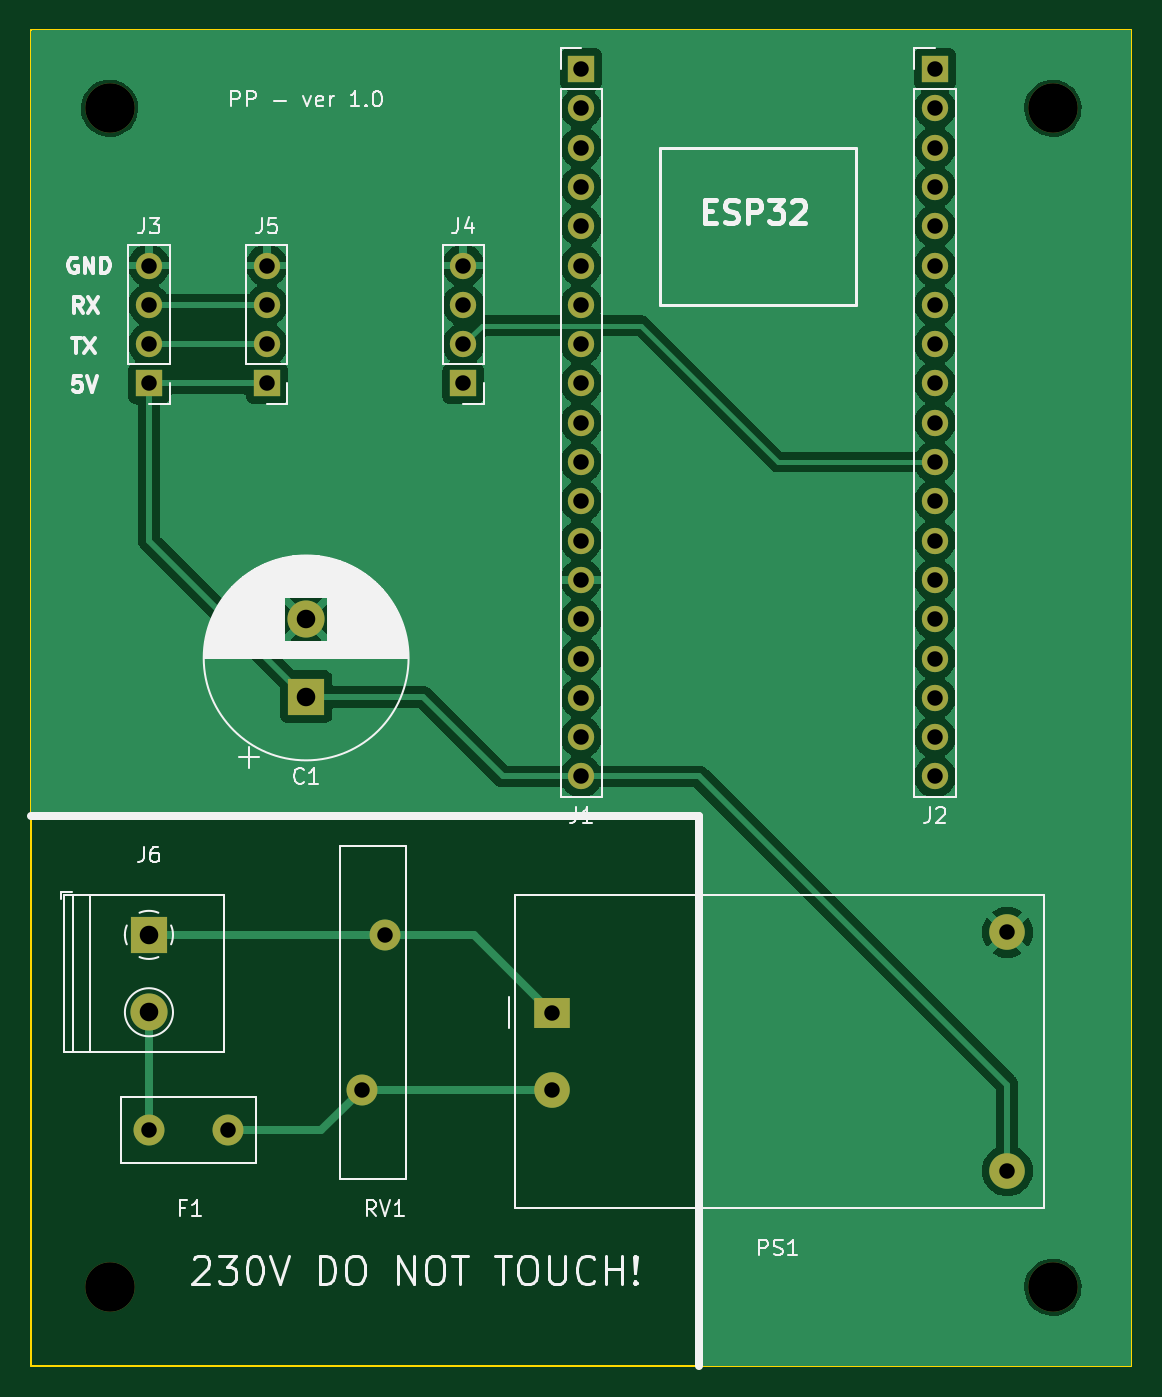
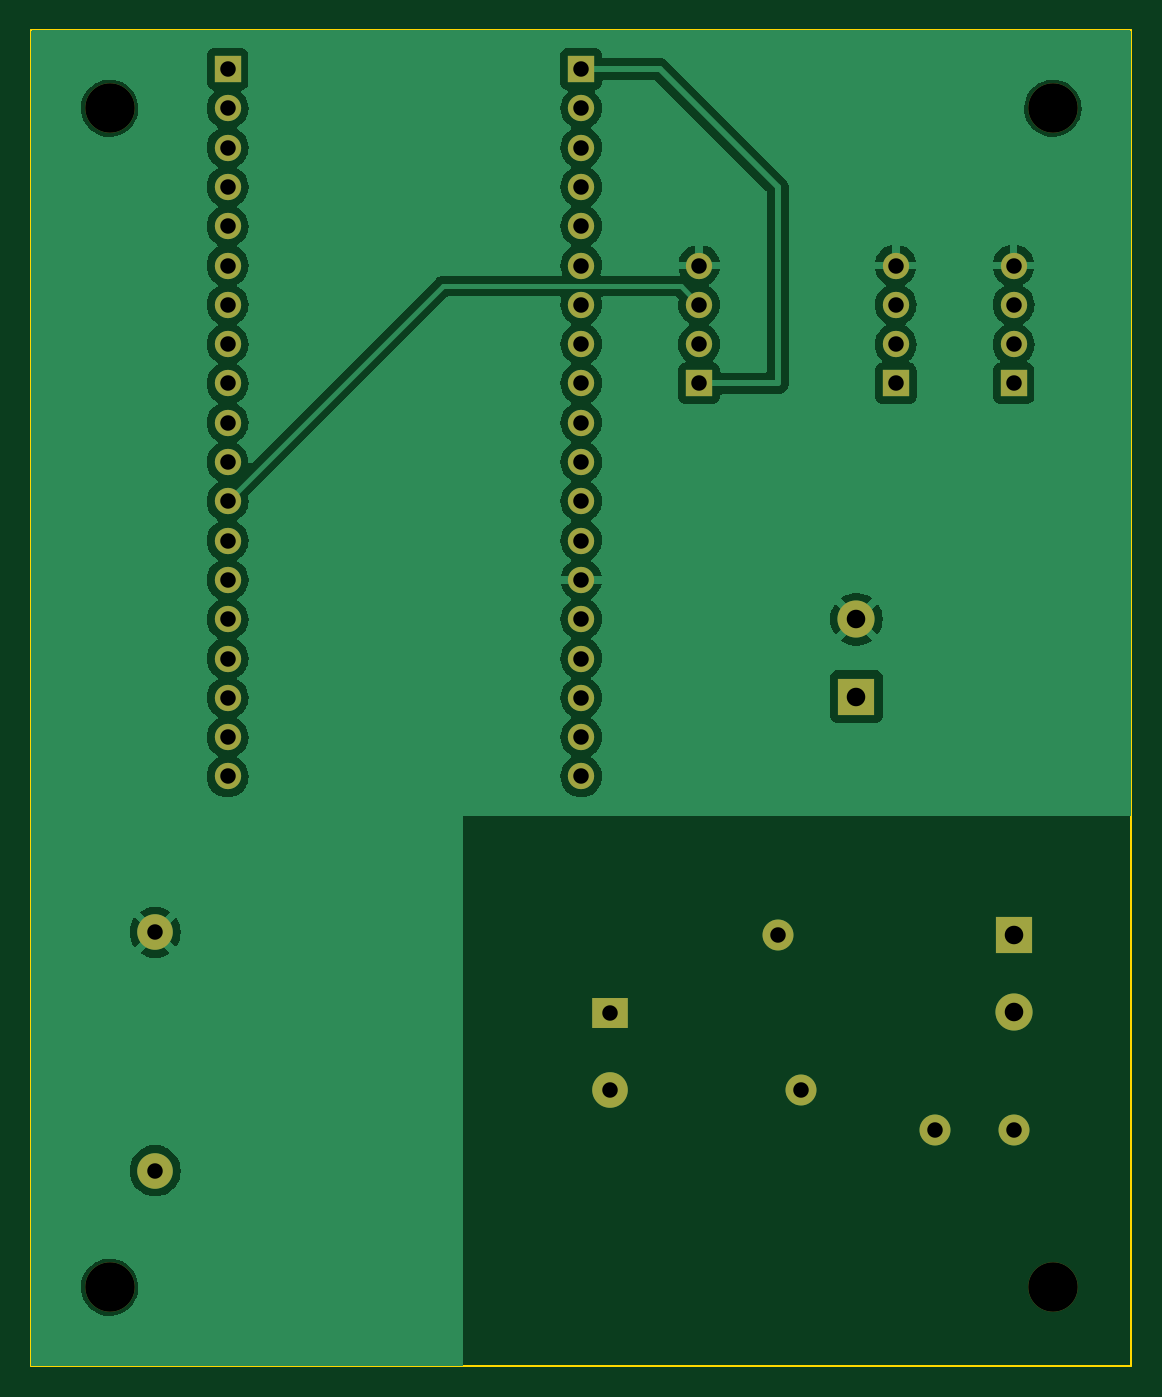
Circuit board: 9 layer files. Board 71.1 x 86.4 mm.
- bottom_copper: em_schematic-B_Cu.gbr (64668 bytes)
- bottom_mask: em_schematic-B_Mask.gbr (2711 bytes)
- bottom_silk: em_schematic-B_Silkscreen.gbr (456 bytes)
- outline: em_schematic-Edge_Cuts.gbr (733 bytes)
- top_copper: em_schematic-F_Cu.gbr (65650 bytes)
- top_mask: em_schematic-F_Mask.gbr (2711 bytes)
- top_silk: em_schematic-F_Silkscreen.gbr (42886 bytes)
- drill: em_schematic-NPTH.drl (373 bytes)
- drill: em_schematic-PTH.drl (1048 bytes)

=== bottom_copper: em_schematic-B_Cu.gbr (64668 bytes, source omitted) ===
=== bottom_mask: em_schematic-B_Mask.gbr ===
%TF.GenerationSoftware,KiCad,Pcbnew,7.0.2*%
%TF.CreationDate,2023-04-25T18:44:45+02:00*%
%TF.ProjectId,em_schematic,656d5f73-6368-4656-9d61-7469632e6b69,rev?*%
%TF.SameCoordinates,Original*%
%TF.FileFunction,Soldermask,Bot*%
%TF.FilePolarity,Negative*%
%FSLAX46Y46*%
G04 Gerber Fmt 4.6, Leading zero omitted, Abs format (unit mm)*
G04 Created by KiCad (PCBNEW 7.0.2) date 2023-04-25 18:44:45*
%MOMM*%
%LPD*%
G01*
G04 APERTURE LIST*
%ADD10R,2.400000X2.400000*%
%ADD11C,2.400000*%
%ADD12C,2.000000*%
%ADD13R,1.700000X1.700000*%
%ADD14O,1.700000X1.700000*%
%ADD15C,3.200000*%
%ADD16C,2.300000*%
%ADD17R,2.300000X2.000000*%
G04 APERTURE END LIST*
D10*
%TO.C,C1*%
X109220000Y-114220000D03*
D11*
X109220000Y-109220000D03*
%TD*%
%TO.C,J6*%
X99060000Y-134620000D03*
D10*
X99060000Y-129620000D03*
%TD*%
D12*
%TO.C,RV1*%
X112800000Y-139620000D03*
X114300000Y-129620000D03*
%TD*%
D13*
%TO.C,J4*%
X119380000Y-93980000D03*
D14*
X119380000Y-91440000D03*
X119380000Y-88900000D03*
X119380000Y-86360000D03*
%TD*%
D13*
%TO.C,J5*%
X106680000Y-93980000D03*
D14*
X106680000Y-91440000D03*
X106680000Y-88900000D03*
X106680000Y-86360000D03*
%TD*%
D13*
%TO.C,J2*%
X149860000Y-73660000D03*
D14*
X149860000Y-76200000D03*
X149860000Y-78740000D03*
X149860000Y-81280000D03*
X149860000Y-83820000D03*
X149860000Y-86360000D03*
X149860000Y-88900000D03*
X149860000Y-91440000D03*
X149860000Y-93980000D03*
X149860000Y-96520000D03*
X149860000Y-99060000D03*
X149860000Y-101600000D03*
X149860000Y-104140000D03*
X149860000Y-106680000D03*
X149860000Y-109220000D03*
X149860000Y-111760000D03*
X149860000Y-114300000D03*
X149860000Y-116840000D03*
X149860000Y-119380000D03*
%TD*%
D13*
%TO.C,J1*%
X127000000Y-73660000D03*
D14*
X127000000Y-76200000D03*
X127000000Y-78740000D03*
X127000000Y-81280000D03*
X127000000Y-83820000D03*
X127000000Y-86360000D03*
X127000000Y-88900000D03*
X127000000Y-91440000D03*
X127000000Y-93980000D03*
X127000000Y-96520000D03*
X127000000Y-99060000D03*
X127000000Y-101600000D03*
X127000000Y-104140000D03*
X127000000Y-106680000D03*
X127000000Y-109220000D03*
X127000000Y-111760000D03*
X127000000Y-114300000D03*
X127000000Y-116840000D03*
X127000000Y-119380000D03*
%TD*%
D15*
%TO.C,REF\u002A\u002A*%
X96520000Y-76200000D03*
%TD*%
D12*
%TO.C,F1*%
X104140000Y-142240000D03*
X99060000Y-142230000D03*
%TD*%
D15*
%TO.C,REF\u002A\u002A*%
X157480000Y-152400000D03*
%TD*%
%TO.C,REF\u002A\u002A*%
X157480000Y-76200000D03*
%TD*%
D13*
%TO.C,J3*%
X99060000Y-93980000D03*
D14*
X99060000Y-91440000D03*
X99060000Y-88900000D03*
X99060000Y-86360000D03*
%TD*%
D16*
%TO.C,PS1*%
X154537500Y-144860000D03*
X154537500Y-129460000D03*
X125137500Y-139660000D03*
D17*
X125137500Y-134660000D03*
%TD*%
D15*
%TO.C,REF\u002A\u002A*%
X96520000Y-152400000D03*
%TD*%
M02*

=== bottom_silk: em_schematic-B_Silkscreen.gbr ===
%TF.GenerationSoftware,KiCad,Pcbnew,7.0.2*%
%TF.CreationDate,2023-04-25T18:44:45+02:00*%
%TF.ProjectId,em_schematic,656d5f73-6368-4656-9d61-7469632e6b69,rev?*%
%TF.SameCoordinates,Original*%
%TF.FileFunction,Legend,Bot*%
%TF.FilePolarity,Positive*%
%FSLAX46Y46*%
G04 Gerber Fmt 4.6, Leading zero omitted, Abs format (unit mm)*
G04 Created by KiCad (PCBNEW 7.0.2) date 2023-04-25 18:44:45*
%MOMM*%
%LPD*%
G01*
G04 APERTURE LIST*
G04 APERTURE END LIST*
M02*

=== outline: em_schematic-Edge_Cuts.gbr ===
%TF.GenerationSoftware,KiCad,Pcbnew,7.0.2*%
%TF.CreationDate,2023-04-25T18:44:45+02:00*%
%TF.ProjectId,em_schematic,656d5f73-6368-4656-9d61-7469632e6b69,rev?*%
%TF.SameCoordinates,Original*%
%TF.FileFunction,Profile,NP*%
%FSLAX46Y46*%
G04 Gerber Fmt 4.6, Leading zero omitted, Abs format (unit mm)*
G04 Created by KiCad (PCBNEW 7.0.2) date 2023-04-25 18:44:45*
%MOMM*%
%LPD*%
G01*
G04 APERTURE LIST*
%TA.AperFunction,Profile*%
%ADD10C,0.100000*%
%TD*%
G04 APERTURE END LIST*
D10*
X91440000Y-157480000D02*
X162560000Y-157480000D01*
X162560000Y-71120000D02*
X93980000Y-71120000D01*
X162560000Y-157480000D02*
X162560000Y-71120000D01*
X91440000Y-71120000D02*
X93980000Y-71120000D01*
X91440000Y-157480000D02*
X91440000Y-71120000D01*
M02*

=== top_copper: em_schematic-F_Cu.gbr (65650 bytes, source omitted) ===
=== top_mask: em_schematic-F_Mask.gbr ===
%TF.GenerationSoftware,KiCad,Pcbnew,7.0.2*%
%TF.CreationDate,2023-04-25T18:44:45+02:00*%
%TF.ProjectId,em_schematic,656d5f73-6368-4656-9d61-7469632e6b69,rev?*%
%TF.SameCoordinates,Original*%
%TF.FileFunction,Soldermask,Top*%
%TF.FilePolarity,Negative*%
%FSLAX46Y46*%
G04 Gerber Fmt 4.6, Leading zero omitted, Abs format (unit mm)*
G04 Created by KiCad (PCBNEW 7.0.2) date 2023-04-25 18:44:45*
%MOMM*%
%LPD*%
G01*
G04 APERTURE LIST*
%ADD10R,2.400000X2.400000*%
%ADD11C,2.400000*%
%ADD12C,2.000000*%
%ADD13R,1.700000X1.700000*%
%ADD14O,1.700000X1.700000*%
%ADD15C,3.200000*%
%ADD16C,2.300000*%
%ADD17R,2.300000X2.000000*%
G04 APERTURE END LIST*
D10*
%TO.C,C1*%
X109220000Y-114220000D03*
D11*
X109220000Y-109220000D03*
%TD*%
%TO.C,J6*%
X99060000Y-134620000D03*
D10*
X99060000Y-129620000D03*
%TD*%
D12*
%TO.C,RV1*%
X112800000Y-139620000D03*
X114300000Y-129620000D03*
%TD*%
D13*
%TO.C,J4*%
X119380000Y-93980000D03*
D14*
X119380000Y-91440000D03*
X119380000Y-88900000D03*
X119380000Y-86360000D03*
%TD*%
D13*
%TO.C,J5*%
X106680000Y-93980000D03*
D14*
X106680000Y-91440000D03*
X106680000Y-88900000D03*
X106680000Y-86360000D03*
%TD*%
D13*
%TO.C,J2*%
X149860000Y-73660000D03*
D14*
X149860000Y-76200000D03*
X149860000Y-78740000D03*
X149860000Y-81280000D03*
X149860000Y-83820000D03*
X149860000Y-86360000D03*
X149860000Y-88900000D03*
X149860000Y-91440000D03*
X149860000Y-93980000D03*
X149860000Y-96520000D03*
X149860000Y-99060000D03*
X149860000Y-101600000D03*
X149860000Y-104140000D03*
X149860000Y-106680000D03*
X149860000Y-109220000D03*
X149860000Y-111760000D03*
X149860000Y-114300000D03*
X149860000Y-116840000D03*
X149860000Y-119380000D03*
%TD*%
D13*
%TO.C,J1*%
X127000000Y-73660000D03*
D14*
X127000000Y-76200000D03*
X127000000Y-78740000D03*
X127000000Y-81280000D03*
X127000000Y-83820000D03*
X127000000Y-86360000D03*
X127000000Y-88900000D03*
X127000000Y-91440000D03*
X127000000Y-93980000D03*
X127000000Y-96520000D03*
X127000000Y-99060000D03*
X127000000Y-101600000D03*
X127000000Y-104140000D03*
X127000000Y-106680000D03*
X127000000Y-109220000D03*
X127000000Y-111760000D03*
X127000000Y-114300000D03*
X127000000Y-116840000D03*
X127000000Y-119380000D03*
%TD*%
D15*
%TO.C,REF\u002A\u002A*%
X96520000Y-76200000D03*
%TD*%
D12*
%TO.C,F1*%
X104140000Y-142240000D03*
X99060000Y-142230000D03*
%TD*%
D15*
%TO.C,REF\u002A\u002A*%
X157480000Y-152400000D03*
%TD*%
%TO.C,REF\u002A\u002A*%
X157480000Y-76200000D03*
%TD*%
D13*
%TO.C,J3*%
X99060000Y-93980000D03*
D14*
X99060000Y-91440000D03*
X99060000Y-88900000D03*
X99060000Y-86360000D03*
%TD*%
D16*
%TO.C,PS1*%
X154537500Y-144860000D03*
X154537500Y-129460000D03*
X125137500Y-139660000D03*
D17*
X125137500Y-134660000D03*
%TD*%
D15*
%TO.C,REF\u002A\u002A*%
X96520000Y-152400000D03*
%TD*%
M02*

=== top_silk: em_schematic-F_Silkscreen.gbr (42886 bytes, source omitted) ===
=== drill: em_schematic-NPTH.drl ===
M48
; DRILL file {KiCad 7.0.2} date Tue Apr 25 18:46:22 2023
; FORMAT={-:-/ absolute / inch / decimal}
; #@! TF.CreationDate,2023-04-25T18:46:22+02:00
; #@! TF.GenerationSoftware,Kicad,Pcbnew,7.0.2
; #@! TF.FileFunction,NonPlated,1,2,NPTH
FMAT,2
INCH
; #@! TA.AperFunction,NonPlated,NPTH,ComponentDrill
T1C0.1260
%
G90
G05
T1
X3.8Y-3.0
X3.8Y-6.0
X6.2Y-3.0
X6.2Y-6.0
T0
M30

=== drill: em_schematic-PTH.drl ===
M48
; DRILL file {KiCad 7.0.2} date Tue Apr 25 18:46:22 2023
; FORMAT={-:-/ absolute / inch / decimal}
; #@! TF.CreationDate,2023-04-25T18:46:22+02:00
; #@! TF.GenerationSoftware,Kicad,Pcbnew,7.0.2
; #@! TF.FileFunction,Plated,1,2,PTH
FMAT,2
INCH
; #@! TA.AperFunction,Plated,PTH,ComponentDrill
T1C0.0394
; #@! TA.AperFunction,Plated,PTH,ComponentDrill
T2C0.0472
%
G90
G05
T1
X3.9Y-3.4
X3.9Y-3.5
X3.9Y-3.6
X3.9Y-3.7
X3.9Y-5.5996
X4.1Y-5.6
X4.2Y-3.4
X4.2Y-3.5
X4.2Y-3.6
X4.2Y-3.7
X4.4409Y-5.4969
X4.5Y-5.1031
X4.7Y-3.4
X4.7Y-3.5
X4.7Y-3.6
X4.7Y-3.7
X4.9267Y-5.3016
X4.9267Y-5.4984
X5.0Y-2.9
X5.0Y-3.0
X5.0Y-3.1
X5.0Y-3.2
X5.0Y-3.3
X5.0Y-3.4
X5.0Y-3.5
X5.0Y-3.6
X5.0Y-3.7
X5.0Y-3.8
X5.0Y-3.9
X5.0Y-4.0
X5.0Y-4.1
X5.0Y-4.2
X5.0Y-4.3
X5.0Y-4.4
X5.0Y-4.5
X5.0Y-4.6
X5.0Y-4.7
X5.9Y-2.9
X5.9Y-3.0
X5.9Y-3.1
X5.9Y-3.2
X5.9Y-3.3
X5.9Y-3.4
X5.9Y-3.5
X5.9Y-3.6
X5.9Y-3.7
X5.9Y-3.8
X5.9Y-3.9
X5.9Y-4.0
X5.9Y-4.1
X5.9Y-4.2
X5.9Y-4.3
X5.9Y-4.4
X5.9Y-4.5
X5.9Y-4.6
X5.9Y-4.7
X6.0842Y-5.0969
X6.0842Y-5.7031
T2
X3.9Y-5.1031
X3.9Y-5.3
X4.3Y-4.3
X4.3Y-4.4969
T0
M30

